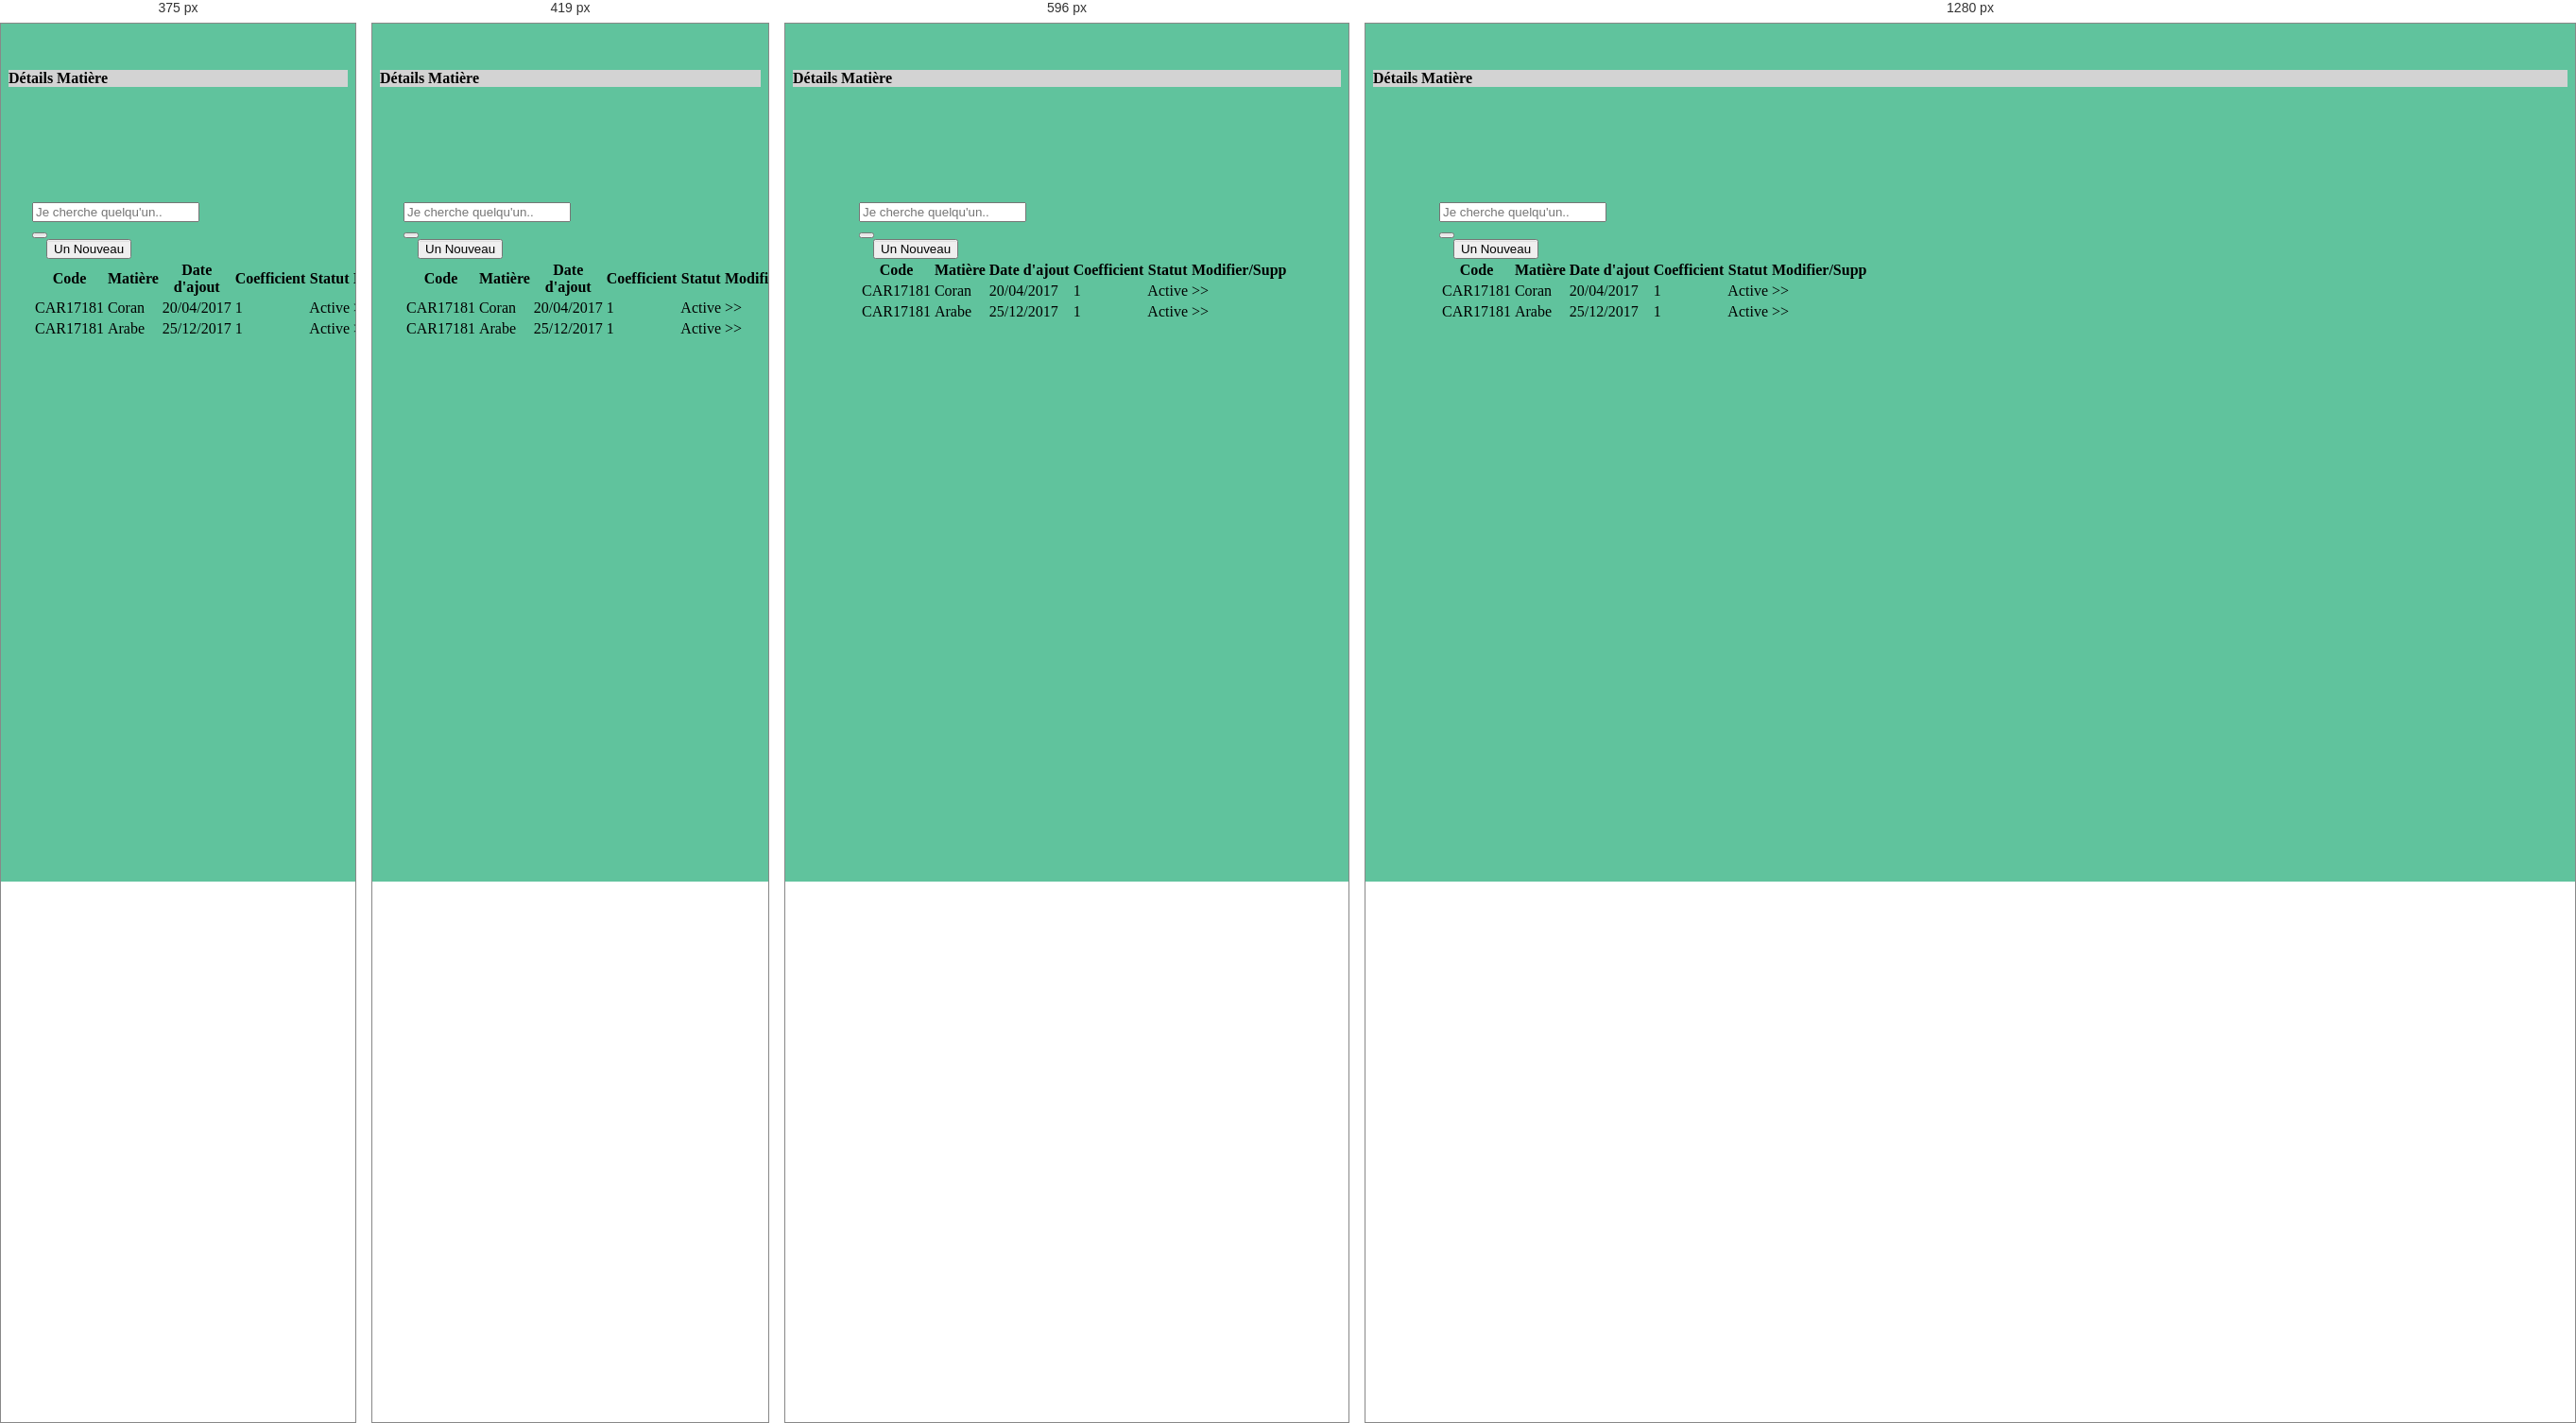
Rendered at 375 px, 419 px, 596 px and 1280 px, left to right.

<!-- file: subjects.html -->
	<!-- DOCTYPE -->
	<!DOCTYPE html>
	<html lang="fr">
	<head>

	<title>Ecole CMI &mdash; Matières</title>
	 <!-- Required meta tags always come first -->
	    <meta charset="utf-8">
	    <meta name="author" content="alihasana">
	    <meta name="viewport" content="width=device-width, initial-scale=1">
	    <meta http-equiv="x-ua-compatible" content="ie=edge">


	<!-- Bootstrap CSS and JS -->

	<meta name="viewport" content="width=device-width, initial-scale=1">
	<link rel="stylesheet" href="https://maxcdn.bootstrapcdn.com/bootstrap/4.0.0/css/bootstrap.min.css" integrity="sha384-Gn5384xqQ1aoWXA+058RXPxPg6fy4IWvTNh0E263XmFcJlSAwiGgFAW/dAiS6JXm" crossorigin="anonymous">
	<link rel="stylesheet" type="text/css" href="../css/my-login.css">
	<link rel="stylesheet" href="../css/navbar.css">
	<link rel="stylesheet" href="../css/custom.css">


	 <!-- Fonts -->
	<link href="https://maxcdn.bootstrapcdn.com/font-awesome/4.7.0/css/font-awesome.min.css" rel="stylesheet" integrity="sha384-wvfXpqpZZVQGK6TAh5PVlGOfQNHSoD2xbE+QkPxCAFlNEevoEH3Sl0sibVcOQVnN" crossorigin="anonymous">

	</head>

	<body>
	<!-- Sidebar included here -->
	<div id="sidebar"></div>
	<!-- /#sidebar-wrapper -->


	<div class="container" style="padding-top: 20px;">
		<h4 class="text-center mb-5 form-control" style="background-color:lightgray;"><strong>Détails Matière</strong></h4>

		<div class="homecontainer w-100">
				
			<div class="row">
				<form class="form-group col-9 col-lg-10 col-sm-9 col-md-11 col-xl-11" role="search">
					<div class="input-group add-on">
						<input type="text" class="form-control" placeholder="Je cherche quelqu'un.." name="studentsearch" >
						<div class="input-group-btn">
							<button class="btn btn-default" type="submit">
								<i class="fa fa-search"></i>
							</button>
						</div>
					</div>
				</form>
			</div>
			<div class="row">
					<div class="dropdown justify-content-left mb-3"  style="padding-left:15px; ">
					<a href="./subjectsDetails.html">
						<button type="button"  class="btn btn-secondary" > Un Nouveau <i class="fa fa-user-plus"></i>
						</button>
					</a>
			</div>				

			<div class="table-responsive col-11 text-center">
			<div class="row">
				<table class="col table table-striped table-hover table-list-search" id="table_format">
					<thead class="thead-light">
						<tr class="align-text-bottom">
							<th class="text-nowrap" scope="col">Code</th>
							<th class="text-nowrap" scope="col">Matière <i class="fa fa-sort-asc"></i></th>
							<th class="text-nowrap" scope="col">Date d'ajout <i class="fa fa-sort"></i></th>
							<th class="text-nowrap" scope="col">Coefficient</th>
							<th scope="col">Statut <i class="fa fa-sort-desc"></i></th>
							<th class="text-nowrap" scope="col">Modifier/Supp</th>
						</tr>
					</thead>
					<tbody id="myTable">
						<tr class="content">
							<td>CAR17181</td>
							<td>Coran</td>
							<td>20/04/2017</td>
							<td>1</td>
							<td>Active</td>
							<td>>></td>
						</tr>
						<tr class="content">
							<td>CAR17181</td>
							<td>Arabe</td>
							<td>25/12/2017</td>
							<td>1</td>
							<td>Active</td>
							<td>>></td>
						</tr>
					</tbody>
				</table>				
			</div>
			</div>
		</div>
	</div>
	<!-- /#wrapper -->

		<script src="https://code.jquery.com/jquery-3.2.1.slim.min.js" integrity="sha384-KJ3o2DKtIkvYIK3UENzmM7KCkRr/rE9/Qpg6aAZGJwFDMVNA/GpGFF93hXpG5KkN" crossorigin="anonymous"></script>
		<script src="https://cdnjs.cloudflare.com/ajax/libs/popper.js/1.12.9/umd/popper.min.js" integrity="sha384-ApNbgh9B+Y1QKtv3Rn7W3mgPxhU9K/ScQsAP7hUibX39j7fakFPskvXusvfa0b4Q" crossorigin="anonymous"></script>
		<script src="https://maxcdn.bootstrapcdn.com/bootstrap/4.0.0/js/bootstrap.min.js" integrity="sha384-JZR6Spejh4U02d8jOt6vLEHfe/JQGiRRSQQxSfFWpi1MquVdAyjUar5+76PVCmYl" crossorigin="anonymous"></script>
		<script
  		src="https://code.jquery.com/jquery-3.3.1.min.js"
  		integrity="sha256-FgpCb/KJQlLNfOu91ta32o/NMZxltwRo8QtmkMRdAu8="
  		crossorigin="anonymous"></script>

		<script>
		$(function(){
	      $("#sidebar").load("sidebar.html");
	    });
	 
		
		function filterText() {
				var rex = new RegExp($('#filterText').val());
				if (rex == "/all/") { clearFilter() } else {
					$('.content').hide();
					$('.content').filter(function () {
						return rex.test($(this).text());
					}).show();
				}
			}
		function filterText1() {
				var rex = new RegExp($('#filterText1').val());
				if (rex == "/all/") { clearFilter() } else {
					$('.content').hide();
					$('.content').filter(function () {
						return rex.test($(this).text());
					}).show();
				}
			}

		function clearFilter() {
				$('.filterText').val('');
				$('.content').show();
			}
		
	</script>
	<!-- /#End of wrapper -->
	</body>
	</html>

/* @media block from my-login.css */
@media screen and (max-width: 425px) {
	.my-login-page .card-wrapper {
		width: 90%;
		margin: 0 auto;
	}
}

/* @media block from my-login.css */
@media screen and (max-width: 320px) {
	.my-login-page .card.fat {
		padding-left: .7cm;
	}

	.my-login-page .card.fat .card-body {
		padding: 15px;
	}
}

/* @media block from navbar.css */
@media screen and(min-width:768px) {
    #wrapper {
        padding-left: 220px;
    }

    #wrapper.toggled {
        padding-left: 0;
    }

    #sidebar-wrapper {
        width: 200px;
    }

    #wrapper.toggled #sidebar-wrapper {
        width: 40px; 
    }

    #wrapper.toggled span {
        visibility:hidden;      
    }

    #wrapper.toggled   i {
            float:right;
    } 

    #page-content-wrapper {
        padding: 20px;
        position: relative;
    }

    #wrapper.toggled #page-content-wrapper {
        position: relative;
        margin-right: 0;
    }
}

/* @media block from navbar.css */
@media screen and (max-width:414px),  
(min-width:414px) {

    #wrapper.toggled #page-content-wrapper {
        position: absolute;
        margin-right:60px;
    }

    #wrapper.toggled {
        padding-right: 60px;
    }

    #wrapper {
        padding-left: 20px;
    }

    #wrapper.toggled {
        padding-left: 0;
    }

    #sidebar-wrapper {
        width: 50px;
    }

    #wrapper.toggled #sidebar-wrapper {
        width: 140px; 
    }
    
    #wrapper.toggled span {
        visibility:visible;
        position:relative;
        left:70px;
        bottom:13px;
        
    }

    #wrapper span {
        visibility:hidden;
        
    }
    #wrapper.toggled   i {
        float:right;
    } 
        
        #wrapper   i {
        float:right;
    } 

    #page-content-wrapper {
        padding: 5px;
        position: relative;
    }

    #wrapper.toggled #page-content-wrapper {
        position: relative;
        margin-right: 0;
    }
}

/* @media block from custom.css */
@media screen and (max-width: 425px)  {
	.homecontainer{
    position: relative;
    top: 100px;
    left: 25px;
    justify-content: space-around;
}
    .ins-container{
    position: relative;
    top: 25px;
    left: 20px;
    justify-content: space-around;
}
}

/* @media block from custom.css */
@media screen and (max-width: 320px) {
	

	
}